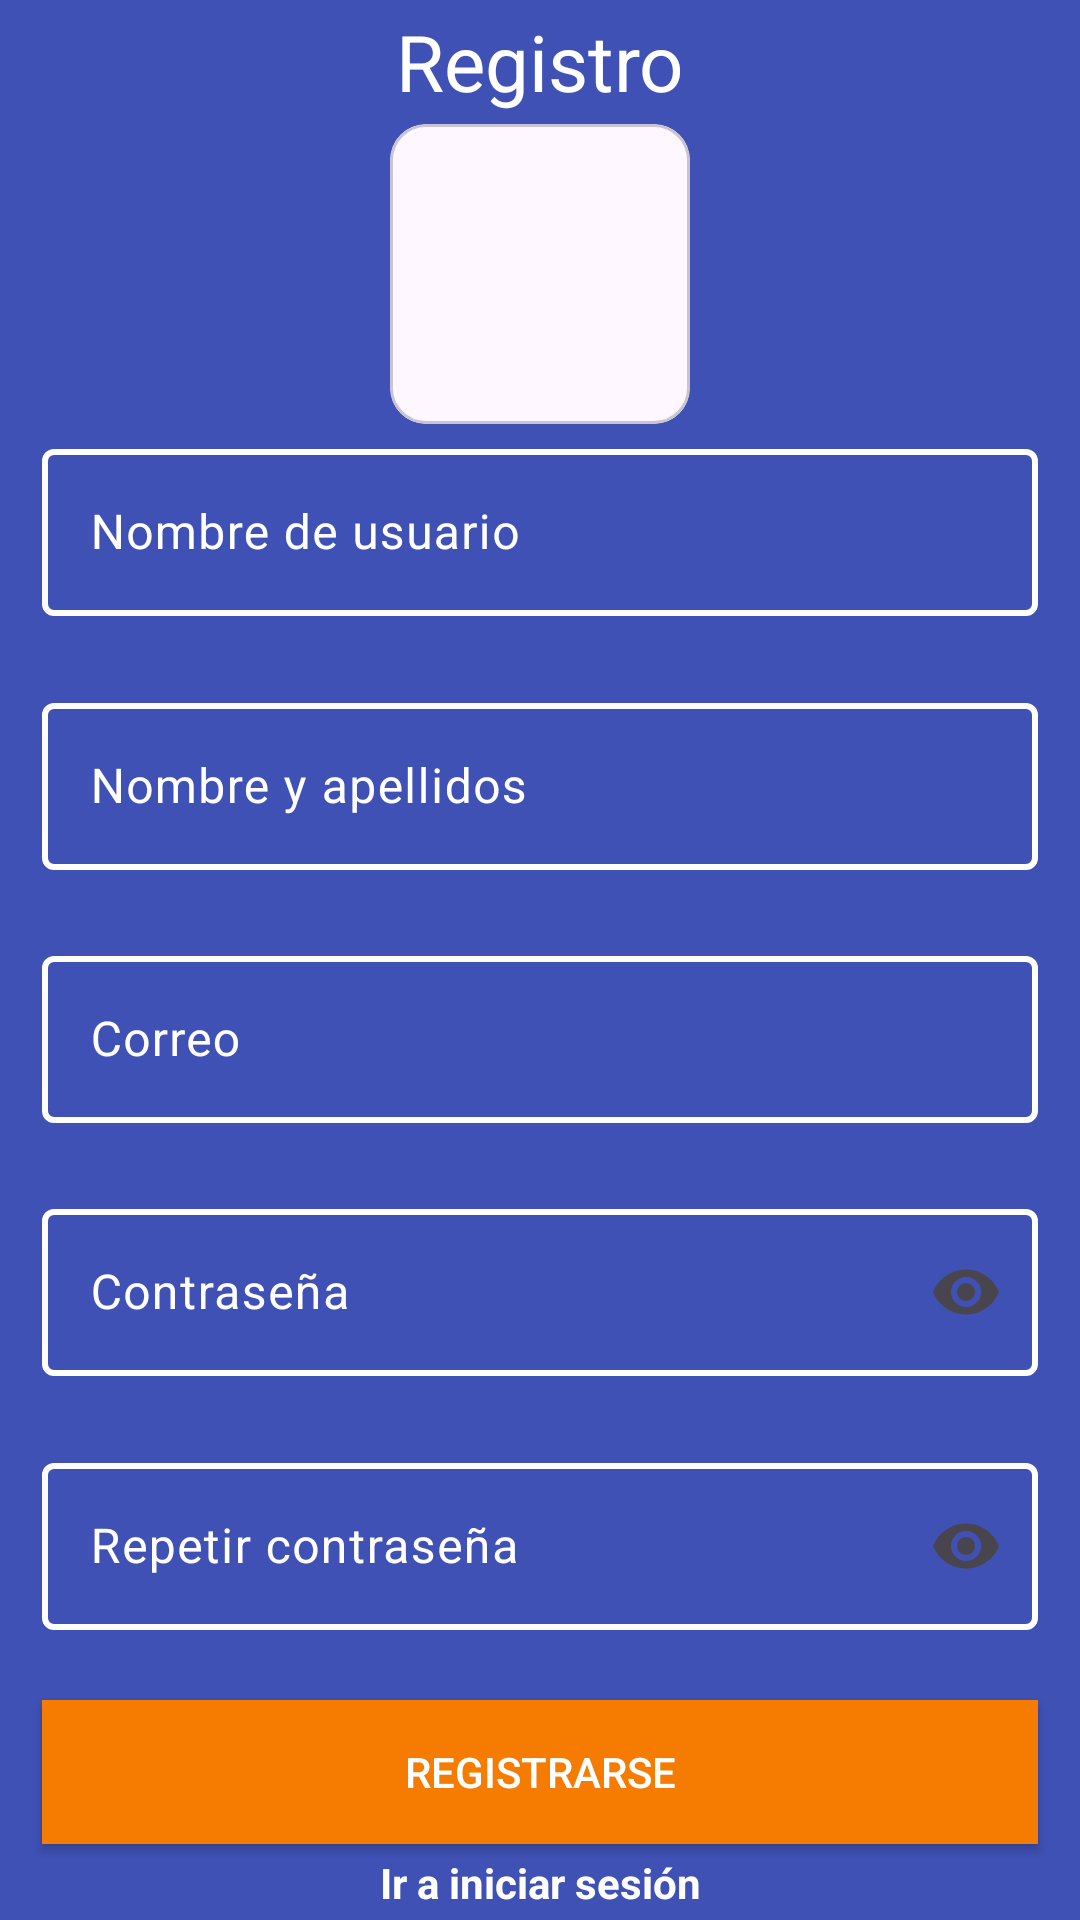

Layout XML and referenced resources for this Android screen:
<!-- AndroidManifest.xml: application theme Theme.MagicCraftApp -->
<!-- res/layout/activity_register.xml -->
<?xml version="1.0" encoding="utf-8"?>
<androidx.constraintlayout.widget.ConstraintLayout xmlns:android="http://schemas.android.com/apk/res/android"
    xmlns:app="http://schemas.android.com/apk/res-auto"
    xmlns:tools="http://schemas.android.com/tools"
    android:id="@+id/main"
    android:layout_width="match_parent"
    android:layout_height="match_parent"
    tools:context=".ui.activity.RegisterActivity"
    android:background="#3F51B5">

    <TextView
        android:id="@+id/tvTitulo"
        android:layout_width="wrap_content"
        android:layout_height="wrap_content"
        app:layout_constraintStart_toStartOf="parent"
        app:layout_constraintTop_toTopOf="parent"
        app:layout_constraintEnd_toEndOf="parent"
        app:layout_constraintBottom_toTopOf="@id/cvImage"
        android:textSize="26sp"
        android:textColor="@color/white"
        android:text="Registro">
    </TextView>

    <com.google.android.material.card.MaterialCardView
        android:id="@+id/cvImage"
        android:layout_width="wrap_content"
        android:layout_height="wrap_content"
        app:layout_constraintTop_toBottomOf="@id/tvTitulo"
        app:layout_constraintStart_toStartOf="parent"
        app:layout_constraintEnd_toEndOf="parent"
        app:layout_constraintBottom_toTopOf="@id/tilNombre">
        <ImageView
            android:id="@+id/ivAccount"
            android:layout_width="100dp"
            android:layout_height="100dp"
            android:src="@drawable/ic_account"
            android:scaleType="centerCrop">
        </ImageView>
    </com.google.android.material.card.MaterialCardView>

    <com.google.android.material.textfield.TextInputLayout
        android:id="@+id/tilNombre"
        android:layout_width="match_parent"
        android:layout_height="wrap_content"
        app:layout_constraintStart_toStartOf="parent"
        app:layout_constraintEnd_toEndOf="parent"
        app:layout_constraintTop_toBottomOf="@id/cvImage"
        app:layout_constraintBottom_toTopOf="@id/tilNombreReal"
        app:boxStrokeWidth="2dp"
        android:hint="Nombre de usuario"
        android:paddingLeft="14dp"
        android:paddingRight="14dp"
        app:boxStrokeColor="@color/border_color"
        android:textColorHint="@color/white"
        app:hintTextColor="@color/white"
        app:errorEnabled="true"
        app:boxStrokeErrorColor="@color/rojo_error"
        app:errorTextColor="@color/rojo_error"
        app:errorIconTint="@color/rojo_error">

        <com.google.android.material.textfield.TextInputEditText
            android:id="@+id/tietNombre"
            android:layout_width="match_parent"
            android:layout_height="wrap_content"
            android:textColor="@color/white"/>
    </com.google.android.material.textfield.TextInputLayout>

    <com.google.android.material.textfield.TextInputLayout
        android:id="@+id/tilNombreReal"
        android:layout_width="match_parent"
        android:layout_height="wrap_content"
        app:layout_constraintStart_toStartOf="parent"
        app:layout_constraintEnd_toEndOf="parent"
        app:layout_constraintTop_toBottomOf="@id/tilNombre"
        app:layout_constraintBottom_toTopOf="@id/tilCorreo"
        app:boxStrokeWidth="2dp"
        android:hint="Nombre y apellidos"
        android:paddingLeft="14dp"
        android:paddingRight="14dp"
        app:boxStrokeColor="@color/border_color"
        android:textColorHint="@color/white"
        app:hintTextColor="@color/white"
        app:errorEnabled="true"
        app:boxStrokeErrorColor="@color/rojo_error"
        app:errorTextColor="@color/rojo_error"
        app:errorIconTint="@color/rojo_error">

        <com.google.android.material.textfield.TextInputEditText
            android:id="@+id/tietNombreReal"
            android:layout_width="match_parent"
            android:layout_height="wrap_content"
            android:textColor="@color/white"/>
    </com.google.android.material.textfield.TextInputLayout>

    <com.google.android.material.textfield.TextInputLayout
        android:id="@+id/tilCorreo"
        android:layout_width="match_parent"
        android:layout_height="wrap_content"
        app:layout_constraintStart_toStartOf="parent"
        app:layout_constraintEnd_toEndOf="parent"
        app:layout_constraintTop_toBottomOf="@id/tilNombreReal"
        app:layout_constraintBottom_toTopOf="@id/tilPassword"
        app:boxStrokeWidth="2dp"
        android:hint="Correo"
        android:paddingLeft="14dp"
        android:paddingRight="14dp"
        app:boxStrokeColor="@color/border_color"
        android:textColorHint="@color/white"
        app:hintTextColor="@color/white"
        app:errorEnabled="true"
        app:boxStrokeErrorColor="@color/rojo_error"
        app:errorTextColor="@color/rojo_error"
        app:errorIconTint="@color/rojo_error">

        <com.google.android.material.textfield.TextInputEditText
            android:id="@+id/tietCorreo"
            android:layout_width="match_parent"
            android:layout_height="wrap_content"
            android:textColor="@color/white"
            android:inputType="textEmailAddress"/>
    </com.google.android.material.textfield.TextInputLayout>


    <com.google.android.material.textfield.TextInputLayout
        android:id="@+id/tilPassword"
        android:layout_width="match_parent"
        android:layout_height="wrap_content"
        app:layout_constraintStart_toStartOf="parent"
        app:layout_constraintEnd_toEndOf="parent"
        app:layout_constraintTop_toBottomOf="@id/tilCorreo"
        app:layout_constraintBottom_toTopOf="@id/tilRepetirPassword"
        app:endIconMode="password_toggle"
        app:boxStrokeWidth="2dp"
        android:hint="Contraseña"
        android:paddingLeft="14dp"
        android:paddingRight="14dp"
        app:boxStrokeColor="@color/border_color"
        android:textColorHint="@color/white"
        app:hintTextColor="@color/white"
        app:errorEnabled="true"
        app:boxStrokeErrorColor="@color/rojo_error"
        app:errorTextColor="@color/rojo_error"
        app:errorIconTint="@color/rojo_error">

        <com.google.android.material.textfield.TextInputEditText
            android:id="@+id/tietPassword"
            android:layout_width="match_parent"
            android:layout_height="wrap_content"
            android:textColor="@color/white"
            android:inputType="textPassword"/>
    </com.google.android.material.textfield.TextInputLayout>

    <com.google.android.material.textfield.TextInputLayout
        android:id="@+id/tilRepetirPassword"
        android:layout_width="match_parent"
        android:layout_height="wrap_content"
        app:layout_constraintStart_toStartOf="parent"
        app:layout_constraintEnd_toEndOf="parent"
        app:layout_constraintTop_toBottomOf="@id/tilPassword"
        app:layout_constraintBottom_toTopOf="@id/btnRegistrarUsuario"
        app:boxStrokeWidth="2dp"
        app:endIconMode="password_toggle"
        android:hint="Repetir contraseña"
        android:paddingLeft="14dp"
        android:paddingRight="14dp"
        app:boxStrokeColor="@color/border_color"
        android:textColorHint="@color/white"
        app:hintTextColor="@color/white"
        app:errorEnabled="true"
        app:boxStrokeErrorColor="@color/rojo_error"
        app:errorTextColor="@color/rojo_error"
        app:errorIconTint="@color/rojo_error">

        <com.google.android.material.textfield.TextInputEditText
            android:id="@+id/tietRepetirPassword"
            android:layout_width="match_parent"
            android:layout_height="wrap_content"
            android:textColor="@color/white"
            android:inputType="textPassword"/>
    </com.google.android.material.textfield.TextInputLayout>

    <androidx.appcompat.widget.AppCompatButton
        android:id="@+id/btnRegistrarUsuario"
        android:layout_width="match_parent"
        android:layout_height="wrap_content"
        app:layout_constraintTop_toBottomOf="@id/tilRepetirPassword"
        app:layout_constraintStart_toStartOf="parent"
        app:layout_constraintEnd_toEndOf="parent"
        app:layout_constraintBottom_toTopOf="@id/tvVolverIniciarSesion"
        android:text="Registrarse"
        android:layout_marginLeft="14dp"
        android:layout_marginRight="14dp"
        android:background="#F57C00"
        android:textColor="@color/white">
    </androidx.appcompat.widget.AppCompatButton>

    <TextView
        android:id="@+id/tvVolverIniciarSesion"
        android:layout_width="wrap_content"
        android:layout_height="wrap_content"
        app:layout_constraintTop_toBottomOf="@id/btnRegistrarUsuario"
        app:layout_constraintStart_toStartOf="parent"
        app:layout_constraintEnd_toEndOf="parent"
        app:layout_constraintBottom_toBottomOf="parent"
        android:text="Ir a iniciar sesión"
        android:textColor="@color/white"
        android:textStyle="bold">
    </TextView>

</androidx.constraintlayout.widget.ConstraintLayout>
<!-- resources referenced by this layout -->
<resources>
  <color name="rojo_error">#F65555</color>
  <color name="white">#FFFFFFFF</color>
  <style name="Theme.MagicCraftApp" parent="Base.Theme.MagicCraftApp" />
  <style name="Base.Theme.MagicCraftApp" parent="Theme.Material3.DayNight.NoActionBar">
          
          <item name="colorPrimary">#F57C00</item>
          <item name="colorSecondary">#FFFFFF</item>
  
          
          <item name="bottomNavigationStyle">@style/AppTheme.BottomNavigationView</item>
      </style>
  <style name="AppTheme.BottomNavigationView" parent="Widget.MaterialComponents.BottomNavigationView">
          <item name="android:background">@null</item>
      </style>
</resources>
